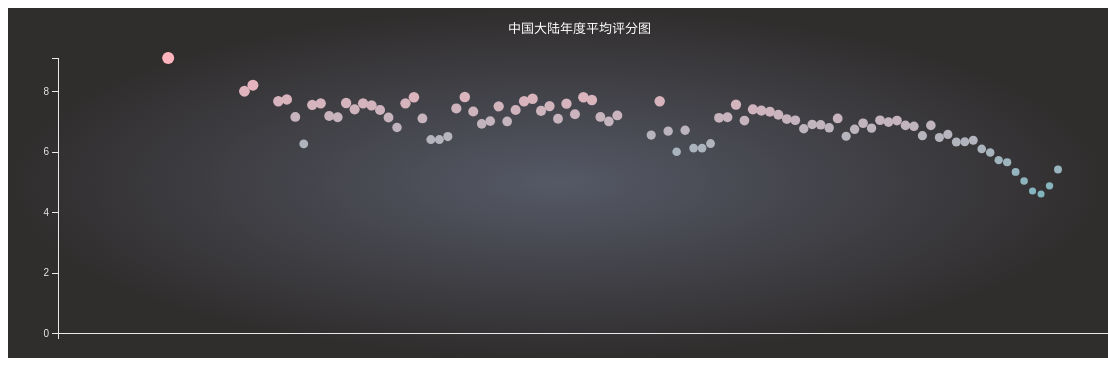
D3 v5 page, settled after 480 driven frames (8 s of simulated time); the page loaded 1 data file(s).


		var w = 1100;
		var h = 350;
		var padding = 2;
		var margin = 50;
		var dataset = [12,23,45,23,15];
		svg1 = d3.select("body").append("svg")
		  .attr("width",w)
		  .attr("height",h)
		  .attr("transform","translate(" + margin + "," + margin+")" );    //transform 的translate就是让坐标为一多少个坐标

		//用rect来填充背景色，并将背景色设置为渐变色
		var radialGradient = svg1.append("defs")
		    .append("radialGradient")
		    .attr("id","radial-gradient");

		radialGradient.append("stop")
		         .attr("offset","0%")
		         .attr("stop-color","#555966");

		radialGradient.append("stop")
		          .attr("offset","110%")
		          .attr("stop-color","#302d2d");     //定义在下面的是底色

		svg1.append("rect")
		   .attr("width","100%")
		   .attr("height","100%")
		   .attr("fill","url(#radial-gradient)");

		//添加标题
		svg1.append("text")
		   .text("中国大陆年度平均评分图")
		   .attr("x",(w/2 - margin))
		   .attr("y", margin/2)
		   .attr("fill","white")
		   .attr("font-family","sans-serif")
		   .attr("font-size","13px");

		//csv文件，因为dsv是异步读取的，所以可以在这里面来进行操作
		d3.dsv('\t',"china.csv",function(d){
			return{
				"year":parseInt(d.year),
				"rate":parseFloat(d.meanrate)
			};
		}).then(function(text){
			//console.log(text)
			var xScale = d3.scaleLinear()
			        .domain([1900,d3.max(text,function(d){return d.year;})])
			        .range([margin,w-margin])

			var yScale = d3.scaleLinear()
			        .domain([0,d3.max(text,function(d){return d.rate;})])
			        .range([h - margin/2,margin]);
			var cScale = d3.scaleLinear()
			         .domain([0,d3.max(text,function(d){return d.rate;})])
			         .range([0,255])
			         .clamp(true);     //clamp里面的参数为true的话，就是可以做数据的平滑，即超过边界的数据被放到边界上

			var rScale = d3.scaleLinear()
		    .domain([0,d3.max(text,function(d){return d.rate;})])
		    .range([1,6]);

			var x = d3.scaleBand()              //序数比例尺
			        .rangeRound([margin,w])
			        .padding(5*xScale((w/text.length) + 2*padding) )
			        .align(0.2);
			x.domain(text.map(function(d,i){
				if(i % 5 == 0){
					return d.year;
				}
			}));  

			// 设置坐标轴
		    var yAxis = d3.axisLeft()
		        .scale(yScale)
		        .ticks(5)
		        ;
		    var xAxis = d3.axisBottom()
		                .scale(x)
		                ;

		    svg1.append("g")
		        .attr("class","axis")
		        .attr("transform","translate(" + margin + ",0)")
		        .call(yAxis);
		    svg1.append("g")
		        .attr("class","axis")
		        .attr("transform","translate(0," + (h - margin/2) +")")
		        .call(xAxis);

			svg1.selectAll("circle")
				   .data(text)
				   .enter()
				   .append("circle")
				   .attr("cx",function(d,i){
				   	return xScale(d.year);
				   })
				   .attr("cy",function(d){
				   	return yScale(d.rate);
				   })
				   .attr("r",function(d){
				   	return rScale(d.rate);     //因为现在这个比例尺是倒的，所以大的值进去以后会变小，所以就起到了将坐标逆转过来的作用，但是要把长度由y减去比例尺算出来的那个，以让该大的部分变大
				   })
				   .attr("fill",function(d){
				   	return "rgb(" + cScale(d.rate) + ",180,189)";
				   });

		    });
	

### data: china.csv
year	meanrate	num
1913	9.1	1
1922	8.0	1
1923	8.2	1
1926	7.67	3
1927	7.73	3
1928	7.15	2
1929	6.26	5
1930	7.55	2
1931	7.6	5
1932	7.18	6
1933	7.14	7
1934	7.61	7
1935	7.4	3
1936	7.6	6
1937	7.53	9
1938	7.38	6
1939	7.13	6
1940	6.8	4
1941	7.6	3
1942	7.8	2
1943	7.1	2
1944	6.4	1
1945	6.4	1
1946	6.5	1
1947	7.43	12
1948	7.81	10
1949	7.33	11
1950	6.92	8
1951	7.01	8
1952	7.5	6
1953	7.0	2
1954	7.38	6
1955	7.67	11
1956	7.75	17
1957	7.35	11
1958	7.51	22
1959	7.09	18
1960	7.59	13
1961	7.24	14
1962	7.8	17
1963	7.71	24
1964	7.15	13
1965	7.0	8
1966	7.2	1
1970	6.55	2
1971	7.67	3
1972	6.68	4
1973	6.0	2
1974	6.71	8
1975	6.12	10
1976	6.12	6
1977	6.27	3
1978	7.12	6
1979	7.14	36
1980	7.56	50
1981	7.03	48
1982	7.4	40
1983	7.36	43
1984	7.32	37
1985	7.22	46
... 33 more rows